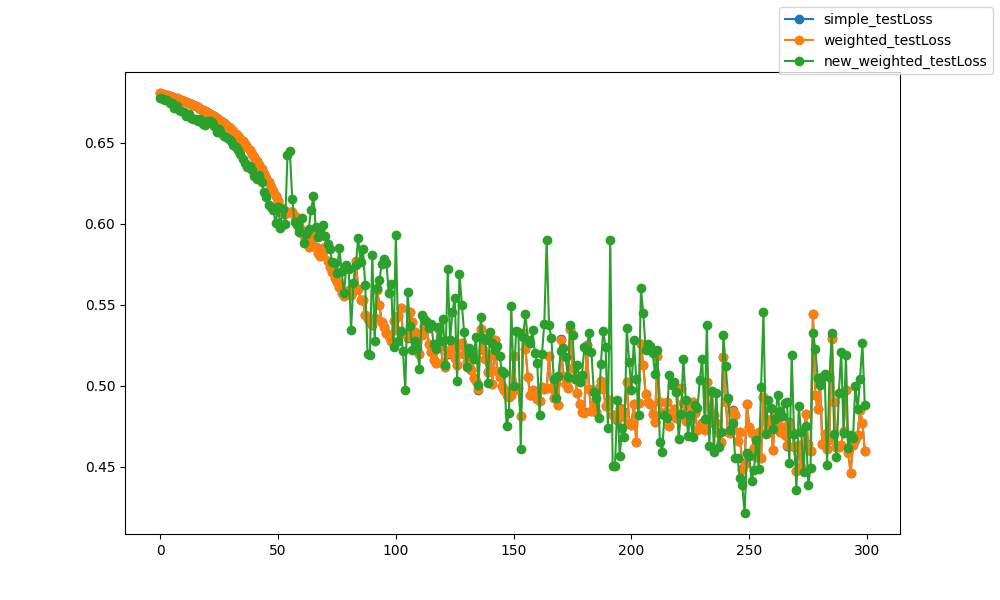

The file beside this chart, header and first rows:
epoch, epoch, simple_testLoss, weighted_testLoss, new_weighted_testLoss
0, 0, 0.6806, 0.6806, 0.6776
1, 1, 0.68, 0.68, 0.6767
2, 2, 0.6795, 0.6795, 0.6764
3, 3, 0.6791, 0.6791, 0.6764
4, 4, 0.6786, 0.6786, 0.6746
5, 5, 0.6782, 0.6782, 0.6743
6, 6, 0.6778, 0.6777, 0.6715
7, 7, 0.6772, 0.6772, 0.6726
8, 8, 0.6766, 0.6766, 0.6702
9, 9, 0.6761, 0.6761, 0.6695
10, 10, 0.6755, 0.6755, 0.669
11, 11, 0.6749, 0.6749, 0.6663
12, 12, 0.6743, 0.6743, 0.6673
13, 13, 0.6737, 0.6737, 0.6652
14, 14, 0.6731, 0.6731, 0.6646
15, 15, 0.6725, 0.6725, 0.6643
16, 16, 0.6718, 0.6718, 0.6635
17, 17, 0.671, 0.671, 0.6644
18, 18, 0.6704, 0.6703, 0.6617
19, 19, 0.6696, 0.6696, 0.661
20, 20, 0.6687, 0.6687, 0.6635
21, 21, 0.6678, 0.6678, 0.6634
22, 22, 0.6671, 0.6671, 0.6627
23, 23, 0.6662, 0.6662, 0.6601
24, 24, 0.6652, 0.6652, 0.6567
25, 25, 0.6642, 0.6642, 0.6582
26, 26, 0.6631, 0.6631, 0.6558
27, 27, 0.6619, 0.6619, 0.6543
28, 28, 0.6608, 0.6608, 0.6532
29, 29, 0.6596, 0.6595, 0.6519
30, 30, 0.6583, 0.6583, 0.6507
31, 31, 0.6569, 0.6569, 0.6485
32, 32, 0.6555, 0.6555, 0.647
33, 33, 0.654, 0.6539, 0.6457
34, 34, 0.6523, 0.6523, 0.6429
35, 35, 0.6507, 0.6507, 0.6401
36, 36, 0.649, 0.649, 0.6373
37, 37, 0.6471, 0.6471, 0.6351
38, 38, 0.6451, 0.6451, 0.6357
39, 39, 0.6431, 0.6431, 0.6333
40, 40, 0.6409, 0.6409, 0.6293
41, 41, 0.6385, 0.6385, 0.6276
42, 42, 0.6361, 0.6361, 0.63
43, 43, 0.6335, 0.6335, 0.6258
44, 44, 0.6309, 0.6309, 0.6193
45, 45, 0.6282, 0.6282, 0.6167
46, 46, 0.6254, 0.6254, 0.6114
47, 47, 0.6225, 0.6225, 0.6103
48, 48, 0.62, 0.62, 0.6083
49, 49, 0.6167, 0.6167, 0.6003
50, 50, 0.6137, 0.6137, 0.6102
51, 51, 0.6104, 0.6104, 0.5975
52, 52, 0.6074, 0.6074, 0.6093
53, 53, 0.6061, 0.606, 0.5994
54, 54, 0.6069, 0.607, 0.6421
55, 55, 0.6071, 0.6071, 0.645
56, 56, 0.6071, 0.607, 0.6154
57, 57, 0.6048, 0.6047, 0.6012
58, 58, 0.6017, 0.6017, 0.5993
59, 59, 0.5988, 0.5988, 0.5951
... 240 more rows
